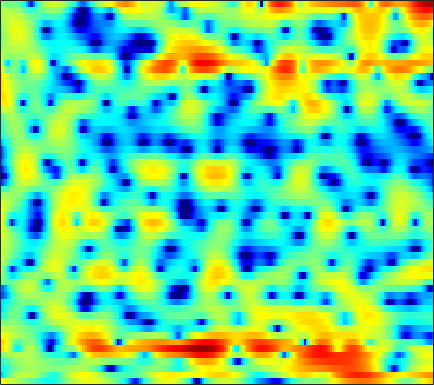

Data behind this chart, as committed beside it:
3.9913, 3.6761, 3.2689, 2.8717, 2.59, 2.2014, 1.8167, 1.5096, 1.0808, 0.6419, 0.21255, -0.11806, -0.55983, -0.99389, -1.3178, -1.7477, -2.1784, -2.5156, -2.9384, -3.3731, -3.7479, -3.9985, -4.1948, -4.1973
-7.282, -5.635, -3.589, -1.945, -0.9616, 0.08638, 0.8877, 1.354, 1.82, 2.131, 2.309, 2.363, 2.337, 2.207, 2.04, 1.722, 1.298, 0.9038, 0.2805, -0.4511, -1.278, -1.924, -2.77, -3.413
-4.692, -4.265, -3.543, -2.758, -2.175, -1.447, -0.7995, -0.3729, 0.1039, 0.487, 0.7732, 0.9295, 1.076, 1.147, 1.158, 1.121, 1.031, 0.9412, 0.7826, 0.6081, 0.4268, 0.3032, 0.1612, 0.05717
-3.47, -2.853, -2.069, -1.368, -0.888, -0.3216, 0.1585, 0.4632, 0.7993, 1.059, 1.245, 1.33, 1.383, 1.374, 1.322, 1.205, 1.045, 0.8895, 0.6636, 0.4166, 0.1655, -0.01693, -0.2663, -0.4891
-0.5037, 0.1512, 0.766, 1.148, 1.329, 1.48, 1.549, 1.583, 1.636, 1.711, 1.785, 1.82, 1.808, 1.711, 1.552, 1.221, 0.7623, 0.3213, -0.3885, -1.156, -1.945, -2.478, -3.006, -3.295
5.997, 5.494, 4.562, 3.262, 2.013, -0.1446, -2.756, -4.438, -4.739, -2.881, -0.9196, 0.23, 1.247, 1.714, 1.737, 1.361, 0.5446, -0.3551, -2.045, -4.425, -7.906, -11.93, -24.59, -18.05
6.488, 5.855, 4.833, 3.597, 2.525, 0.9593, -0.5389, -1.338, -1.667, -1.198, -0.469, -0.0002633, 0.378, 0.428, 0.224, -0.3841, -1.367, -2.364, -4.058, -6.103, -8.509, -10.43, -12.84, -14.01
4.451, 4.174, 3.74, 3.264, 2.888, 2.397, 1.934, 1.619, 1.255, 0.96, 0.6862, 0.4772, 0.1505, -0.2488, -0.6194, -1.232, -2.008, -2.693, -3.762, -4.973, -6.322, -7.338, -8.553, -9.165
1.968, 1.942, 1.869, 1.758, 1.634, 1.438, 1.196, 0.9913, 0.6907, 0.3465, -0.008738, -0.279, -0.6361, -0.9822, -1.218, -1.505, -1.76, -1.922, -2.103, -2.245, -2.317, -2.311, -2.221, -1.992
-0.9038, -0.5712, -0.1782, 0.111, 0.2426, 0.2954, 0.1889, 0.008938, -0.3778, -0.9127, -1.571, -2.107, -2.834, -3.436, -3.709, -3.736, -3.386, -2.938, -2.228, -1.486, -0.7739, -0.2696, 0.3409, 0.8877
-5.04, -3.681, -2.283, -1.286, -0.7823, -0.3861, -0.3053, -0.4434, -0.9086, -1.766, -3.087, -4.502, -7.205, -11.63, -17.14, -16.93, -9.898, -6.654, -3.683, -1.577, -0.0107, 0.9055, 1.865, 2.599
-6.166, -4.936, -3.583, -2.53, -1.902, -1.295, -0.9406, -0.8444, -0.9369, -1.278, -1.894, -2.494, -3.399, -4.248, -4.62, -4.464, -3.577, -2.636, -1.335, -0.1396, 0.8855, 1.526, 2.221, 2.733
-5.803, -5.428, -4.718, -3.896, -3.258, -2.446, -1.724, -1.287, -0.8449, -0.5684, -0.412, -0.3582, -0.3473, -0.3391, -0.2996, -0.1761, 0.02316, 0.2252, 0.5384, 0.884, 1.22, 1.453, 1.726, 1.931
-10.87, -10.84, -9.04, -6.684, -5.081, -3.328, -1.935, -1.099, -0.2069, 0.459, 0.9227, 1.167, 1.36, 1.444, 1.437, 1.355, 1.197, 1.043, 0.8246, 0.6168, 0.4654, 0.4325, 0.4999, 0.6829
-9.572, -9.759, -7.676, -5.202, -3.636, -1.938, -0.6094, 0.1872, 1.054, 1.723, 2.212, 2.454, 2.619, 2.595, 2.438, 2.033, 1.371, 0.6767, -0.5334, -2.032, -3.63, -4.479, -4.457, -3.2
-0.1529, -0.6723, -1.105, -1.245, -1.184, -0.9066, -0.4717, -0.04781, 0.5412, 1.113, 1.605, 1.881, 2.126, 2.167, 2.056, 1.677, 0.9881, 0.1931, -1.362, -3.686, -7.103, -10.03, -9.962, -5.916
1.692, 0.4691, -1.365, -3.346, -4.758, -5.915, -5.596, -4.667, -3.255, -2.058, -1.169, -0.6582, -0.1613, 0.1895, 0.3912, 0.5828, 0.6659, 0.6647, 0.5766, 0.3969, 0.2486, 0.2427, 0.4477, 0.8974
2.231, 0.695, -1.943, -5.532, -9.094, -13.57, -11.21, -8.553, -6.304, -5.145, -4.732, -4.752, -4.964, -4.904, -4.432, -3.285, -1.909, -0.9024, 0.2933, 1.268, 2.051, 2.531, 3.043, 3.413
2.794, 1.915, 0.6077, -0.7422, -1.696, -2.762, -3.536, -3.999, -4.661, -5.631, -7.245, -9.146, -13.54, -26.08, -20.38, -10.89, -6.349, -4.057, -1.802, -0.1347, 1.132, 1.869, 2.63, 3.149
2.568, 2.14, 1.482, 0.7397, 0.1628, -0.6205, -1.436, -2.072, -2.952, -3.913, -4.965, -5.753, -6.638, -7.032, -6.816, -5.915, -4.622, -3.578, -2.234, -1.03, 0.006292, 0.6734, 1.417, 1.984
2.279, 2.068, 1.678, 1.178, 0.7466, 0.1166, -0.5597, -1.084, -1.805, -2.511, -3.156, -3.589, -4.035, -4.264, -4.288, -4.094, -3.662, -3.223, -2.517, -1.726, -0.9168, -0.3258, 0.4021, 1.043
2.567, 2.396, 2.035, 1.567, 1.146, 0.5189, -0.1624, -0.6976, -1.448, -2.216, -2.977, -3.533, -4.209, -4.778, -5.089, -5.287, -5.172, -4.868, -4.214, -3.325, -2.31, -1.528, -0.5165, 0.4156
3.336, 2.99, 2.388, 1.676, 1.106, 0.3262, -0.4627, -1.075, -1.918, -2.859, -3.951, -4.877, -6.281, -7.86, -9.042, -10.42, -10.96, -10.49, -8.948, -6.926, -4.859, -3.386, -1.605, -0.06442
4.024, 3.167, 1.805, 0.2982, -0.7621, -1.888, -2.592, -2.927, -3.371, -4.04, -5.106, -6.22, -8.282, -11.1, -14, -19.85, -31.31, -23.95, -16.2, -11.37, -7.553, -5.14, -2.386, -0.1529
4.471, 2.89, 0.003589, -4.251, -8.985, -15.28, -9.901, -7.045, -5.182, -4.629, -5.02, -5.827, -7.494, -9.852, -12.09, -15.61, -19.95, -22.84, -19.85, -13.58, -8.581, -5.581, -2.291, 0.3144
4.498, 3.231, 1.206, -1.115, -2.779, -4.224, -4.423, -4.13, -3.819, -3.89, -4.418, -5.126, -6.465, -8.168, -9.616, -11.62, -13.36, -13.88, -12.89, -10.3, -7.245, -5.038, -2.39, -0.1321
4.095, 3.429, 2.469, 1.489, 0.7822, -0.06369, -0.8066, -1.326, -2.033, -2.862, -3.878, -4.79, -6.213, -7.826, -9.123, -10.65, -11.63, -11.69, -10.72, -8.928, -6.732, -5.056, -2.93, -1.023
3.254, 2.921, 2.439, 1.946, 1.557, 1.024, 0.4521, -0.02636, -0.7616, -1.659, -2.787, -3.812, -5.503, -7.73, -9.905, -14.14, -22.59, -29.56, -16.16, -10.73, -7.225, -5.192, -2.991, -1.168
1.157, 1.069, 0.9966, 0.9596, 0.9325, 0.8633, 0.7268, 0.5524, 0.2006, -0.3095, -1.025, -1.702, -2.813, -4.142, -5.257, -6.767, -7.85, -8.037, -7.274, -5.845, -4.268, -3.145, -1.769, -0.554
-3.148, -2.91, -2.342, -1.631, -1.056, -0.3441, 0.2516, 0.5915, 0.8776, 0.9704, 0.8747, 0.6827, 0.2917, -0.2066, -0.6157, -1.134, -1.542, -1.737, -1.818, -1.708, -1.462, -1.222, -0.8426, -0.4242
-11.85, -10.85, -8.536, -5.918, -4.112, -2.042, -0.3929, 0.5917, 1.597, 2.277, 2.68, 2.816, 2.808, 2.607, 2.365, 1.944, 1.438, 1.027, 0.442, -0.157, -0.7575, -1.194, -1.756, -2.222
-28.04, -23.67, -14.53, -8.94, -5.875, -2.76, -0.3962, 0.9942, 2.428, 3.441, 4.082, 4.349, 4.442, 4.258, 3.945, 3.311, 2.445, 1.657, 0.4435, -0.9281, -2.417, -3.604, -5.331, -7.364
-13.48, -11.66, -8.947, -6.102, -4.084, -1.661, 0.3859, 1.66, 3.02, 4.009, 4.639, 4.887, 4.92, 4.616, 4.147, 3.198, 1.847, 0.5524, -1.587, -4.192, -7.05, -8.941, -10.5, -11.37
-9.767, -8.359, -6.29, -4.166, -2.643, -0.7595, 0.8861, 1.933, 3.071, 3.911, 4.45, 4.646, 4.621, 4.261, 3.759, 2.745, 1.275, -0.1929, -2.787, -6.464, -12.09, -18.38, -16.66, -11.42
-12.07, -9.636, -6.831, -4.457, -2.912, -1.132, 0.3478, 1.269, 2.254, 2.97, 3.415, 3.577, 3.571, 3.307, 2.954, 2.263, 1.33, 0.4663, -0.8488, -2.246, -3.497, -4.141, -4.398, -4.043
-11.8, -9.409, -6.739, -4.542, -3.159, -1.607, -0.3649, 0.3899, 1.171, 1.704, 2.009, 2.106, 2.081, 1.907, 1.691, 1.328, 0.9068, 0.5788, 0.146, -0.2337, -0.5151, -0.6324, -0.6532, -0.5345
-7.127, -6.024, -4.525, -3.14, -2.201, -1.14, -0.2965, 0.1866, 0.6272, 0.8427, 0.8609, 0.7571, 0.494, 0.1552, -0.1108, -0.4021, -0.5648, -0.5737, -0.4569, -0.2302, 0.06598, 0.3083, 0.6332, 0.9425
-4.357, -3.489, -2.384, -1.387, -0.7396, -0.04129, 0.448, 0.6572, 0.7163, 0.5191, 0.04947, -0.4865, -1.436, -2.595, -3.47, -4.365, -4.507, -4.051, -2.952, -1.7, -0.5356, 0.2184, 1.056, 1.706
-3.39, -2.35, -1.174, -0.2283, 0.3139, 0.833, 1.096, 1.121, 0.9161, 0.4056, -0.4722, -1.419, -3.184, -5.836, -8.842, -16.33, -21.17, -12.21, -6.754, -3.562, -1.403, -0.1938, 1.039, 1.934
-3.232, -2.023, -0.7645, 0.1361, 0.5971, 0.9613, 1.056, 0.97, 0.6562, 0.1151, -0.6504, -1.376, -2.554, -3.943, -5.035, -6.176, -6.318, -5.636, -4.144, -2.573, -1.206, -0.335, 0.6339, 1.4
-1.738, -0.7331, 0.2482, 0.8545, 1.088, 1.12, 0.8908, 0.5824, 0.05353, -0.5222, -1.044, -1.39, -1.774, -2.067, -2.222, -2.314, -2.232, -2.074, -1.763, -1.385, -0.9871, -0.6811, -0.2597, 0.203
1.608, 2.231, 2.71, 2.796, 2.601, 1.994, 1.001, 0.0221, -1.467, -2.835, -3.534, -3.448, -2.788, -1.988, -1.473, -0.9875, -0.7537, -0.73, -0.9157, -1.33, -1.889, -2.329, -2.724, -2.616
5.002, 5.187, 5.14, 4.721, 4.13, 2.927, 1.108, -0.804, -4.572, -11.62, -24.89, -11.39, -5.651, -2.813, -1.544, -0.5912, -0.2955, -0.4426, -1.126, -2.462, -4.697, -7.253, -12.56, -15.28
5.774, 5.613, 5.213, 4.58, 3.939, 2.835, 1.448, 0.2255, -1.55, -3.117, -3.906, -3.755, -2.937, -2.014, -1.498, -1.096, -1.08, -1.351, -2.091, -3.295, -4.982, -6.5, -8.381, -9.008
5.556, 5.186, 4.603, 3.924, 3.36, 2.533, 1.662, 1.009, 0.2128, -0.4357, -0.8836, -1.053, -1.124, -1.106, -1.093, -1.156, -1.358, -1.631, -2.18, -2.905, -3.729, -4.366, -5.145, -5.739
5.524, 4.962, 4.193, 3.423, 2.856, 2.136, 1.449, 0.9783, 0.4227, -0.02271, -0.3032, -0.4277, -0.4964, -0.499, -0.4805, -0.5311, -0.7104, -0.9363, -1.378, -1.974, -2.709, -3.317, -4.186, -5.075
5.652, 4.714, 3.545, 2.578, 1.994, 1.363, 0.7832, 0.3194, -0.3293, -0.8669, -1.09, -0.9971, -0.5493, 0.05296, 0.4527, 0.8299, 0.9375, 0.8249, 0.4273, -0.2574, -1.199, -2.031, -3.254, -4.544
5.393, 3.213, 0.2328, -1.321, -1.034, -0.1902, 0.07503, -0.3703, -1.937, -4.758, -7.301, -5.855, -2.078, 0.768, 2.18, 3.367, 3.895, 3.899, 3.425, 2.432, 0.9413, -0.5151, -2.809, -5.152
3.948, 1.088, -3.968, -6.471, -3.963, -1.173, -0.0003468, 0.0229, -0.8967, -2.715, -3.958, -3.075, -0.4101, 1.933, 3.177, 4.191, 4.574, 4.48, 3.829, 2.61, 0.6759, -1.398, -5.335, -12.09
2.567, 1.819, 0.9632, 0.4954, 0.4193, 0.5516, 0.7273, 0.7836, 0.7275, 0.6664, 0.6831, 0.8752, 1.291, 1.717, 1.979, 2.134, 2.002, 1.711, 1.041, 0.05275, -1.243, -2.37, -3.962, -5.393
1.036, 1.161, 1.286, 1.4, 1.498, 1.635, 1.755, 1.814, 1.84, 1.829, 1.794, 1.751, 1.641, 1.463, 1.27, 0.9145, 0.4223, -0.03712, -0.7295, -1.527, -2.331, -2.915, -3.604, -4.109
-0.4151, 0.3212, 1.115, 1.721, 2.078, 2.436, 2.667, 2.767, 2.817, 2.745, 2.581, 2.365, 1.976, 1.475, 0.9995, 0.2447, -0.6285, -1.361, -2.375, -3.342, -4.154, -4.59, -4.923, -4.985
-1.126, 0.006104, 1.207, 2.117, 2.629, 3.125, 3.433, 3.556, 3.584, 3.459, 3.166, 2.847, 2.28, 1.514, 0.8075, -0.3546, -1.786, -3.056, -5.03, -7.147, -8.965, -9.574, -9.122, -7.945
-0.5842, 0.4727, 1.596, 2.465, 2.961, 3.434, 3.722, 3.817, 3.784, 3.599, 3.24, 2.877, 2.226, 1.361, 0.5681, -0.7418, -2.454, -4.055, -6.902, -11.15, -19, -25.42, -15.03, -10.42
0.3892, 1.116, 1.918, 2.518, 2.864, 3.177, 3.331, 3.345, 3.235, 2.979, 2.608, 2.232, 1.616, 0.9001, 0.2571, -0.7123, -1.846, -2.81, -4.229, -5.667, -6.801, -7.158, -6.901, -6.133
1.208, 1.583, 2.008, 2.304, 2.448, 2.543, 2.504, 2.397, 2.165, 1.798, 1.338, 0.9294, 0.3744, -0.1693, -0.5509, -1.012, -1.384, -1.659, -1.955, -2.212, -2.364, -2.418, -2.374, -2.246
1.698, 1.688, 1.646, 1.638, 1.61, 1.532, 1.374, 1.171, 0.7477, 0.1729, -0.6203, -1.259, -2.122, -2.842, -3.039, -2.878, -2.35, -1.835, -1.159, -0.5672, -0.08299, 0.2019, 0.48, 0.6199
0.8476, 0.1884, -0.441, -0.6543, -0.6133, -0.5215, -0.4877, -0.5971, -0.9945, -1.716, -2.935, -4.318, -7.123, -10.98, -12.62, -9.06, -5.245, -3.104, -1.083, 0.347, 1.351, 1.922, 2.452, 2.753
